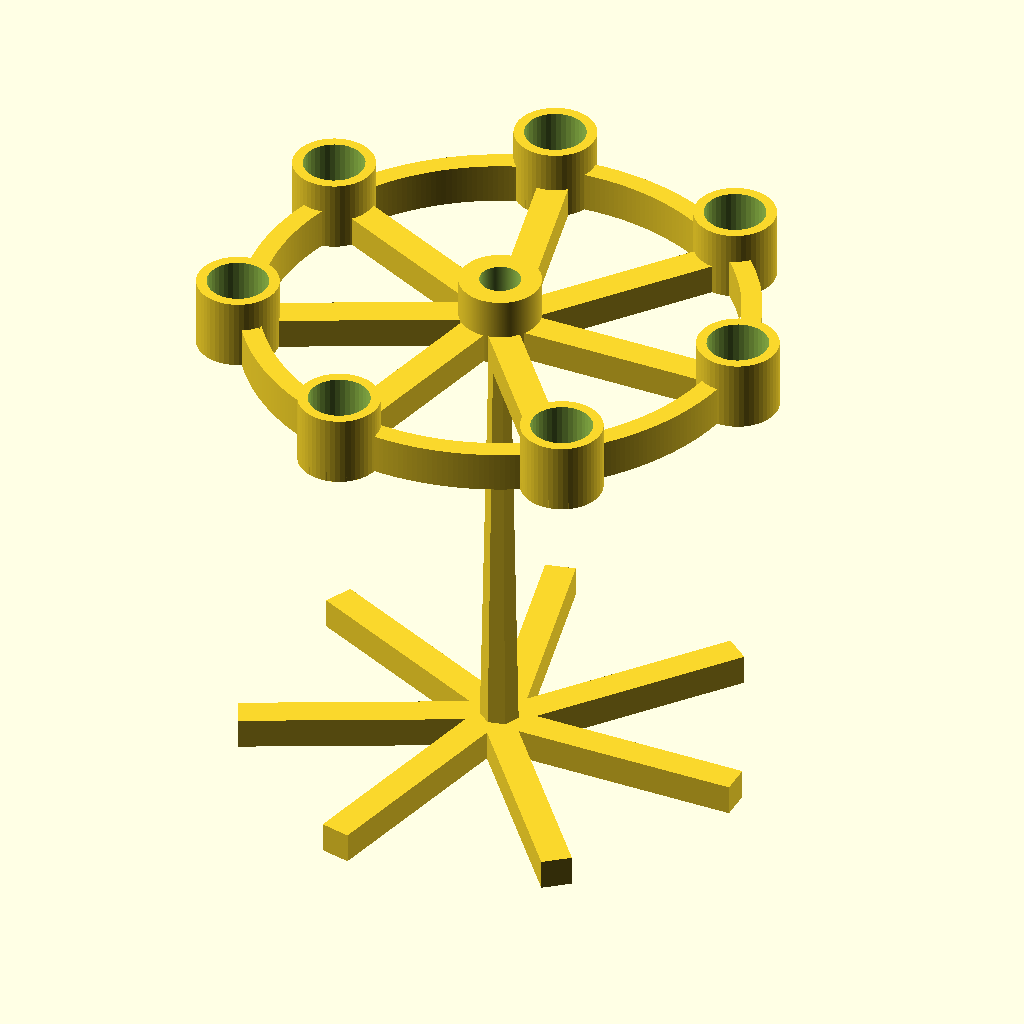
Cell 1 — every parameter at its default value.
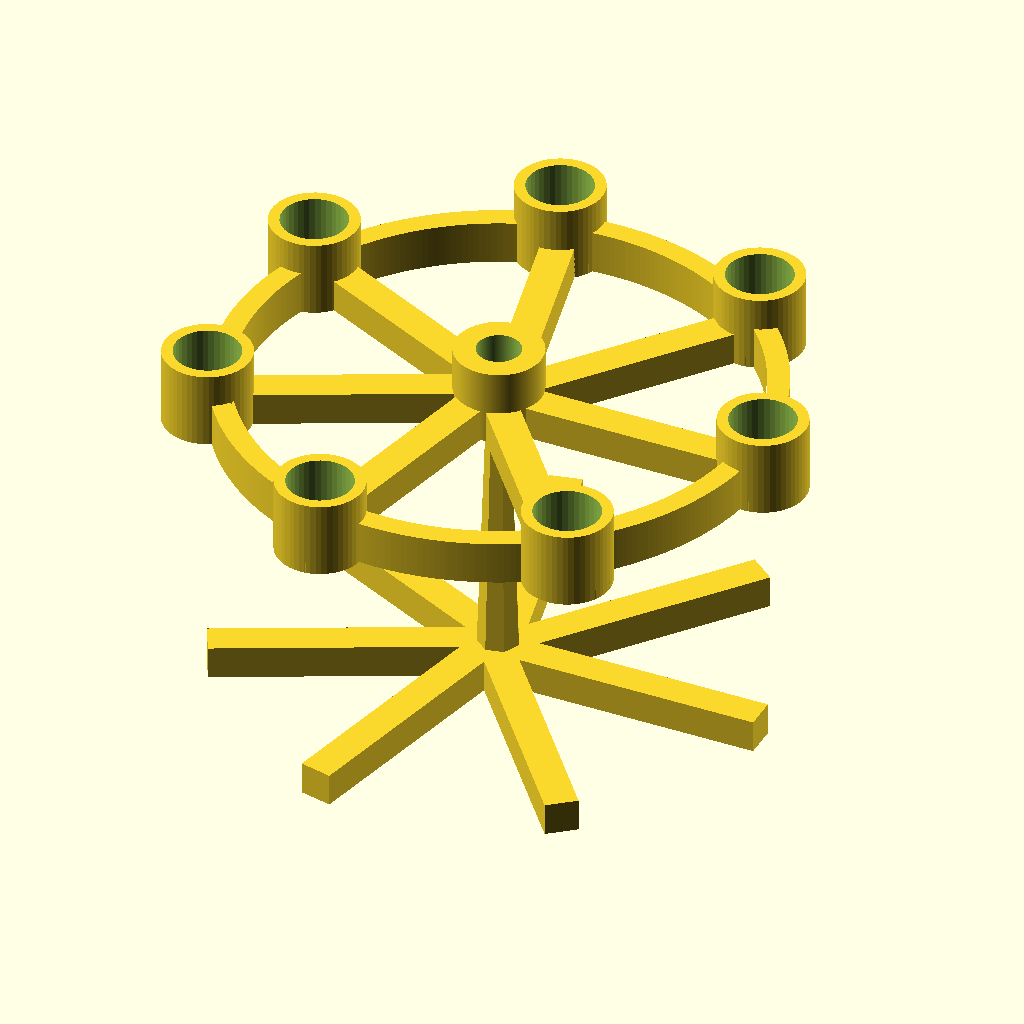
Cell 2: the same model with length = 30.
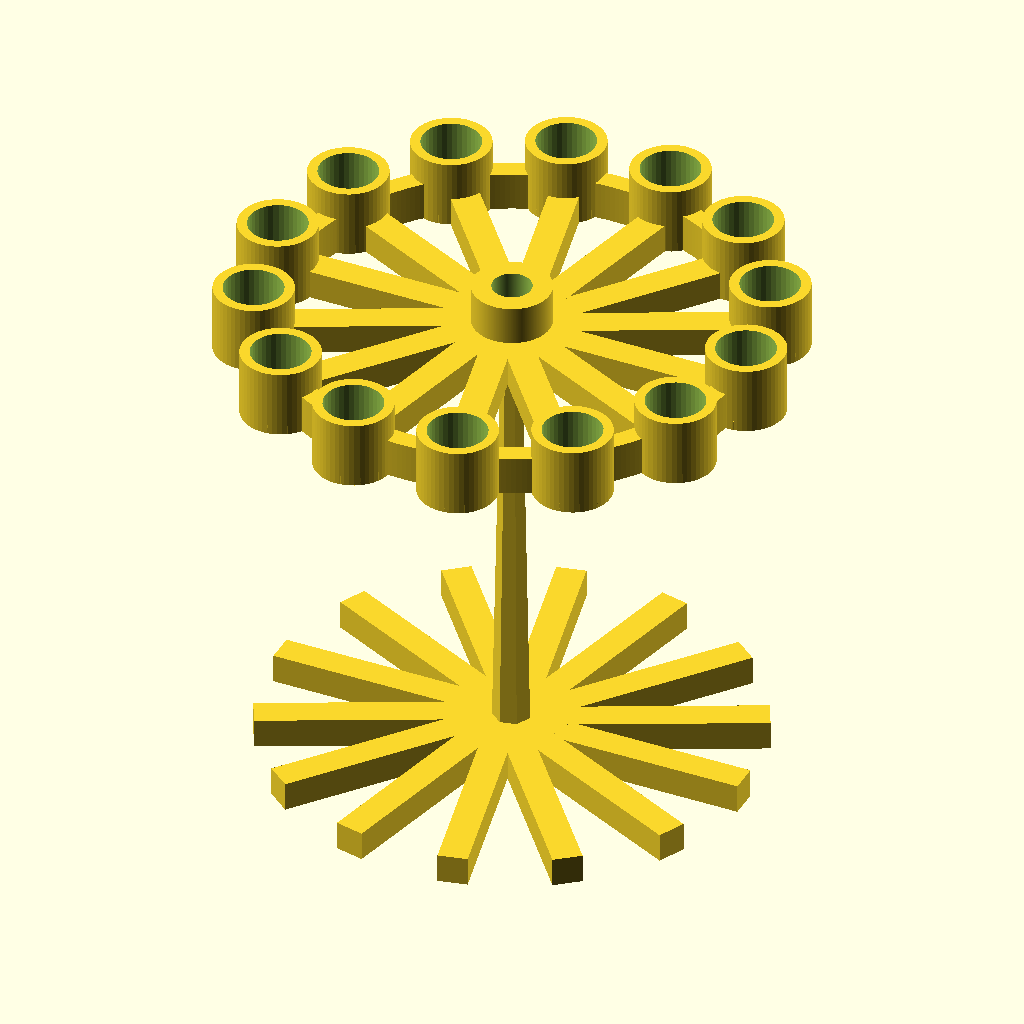
Cell 3: the same model with count = 14.
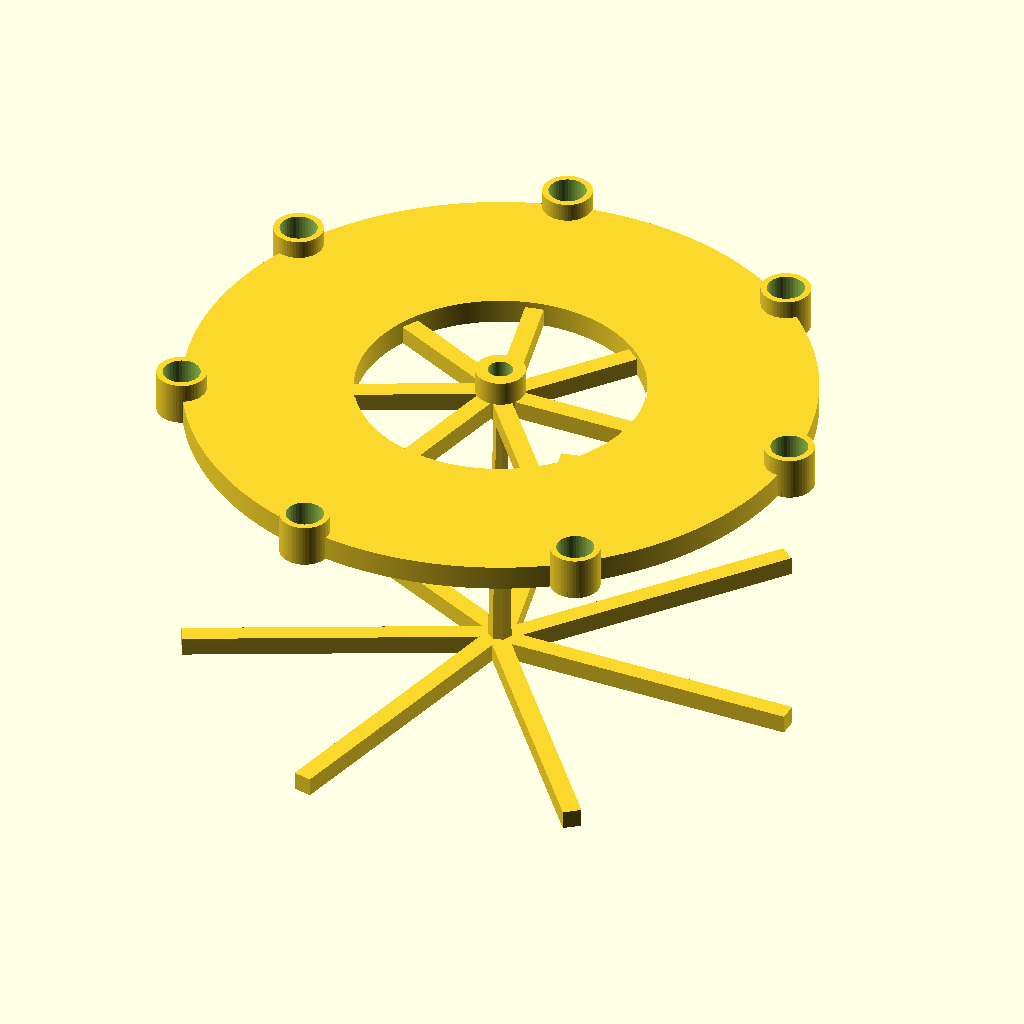
Cell 4: the same model with radius = 50.
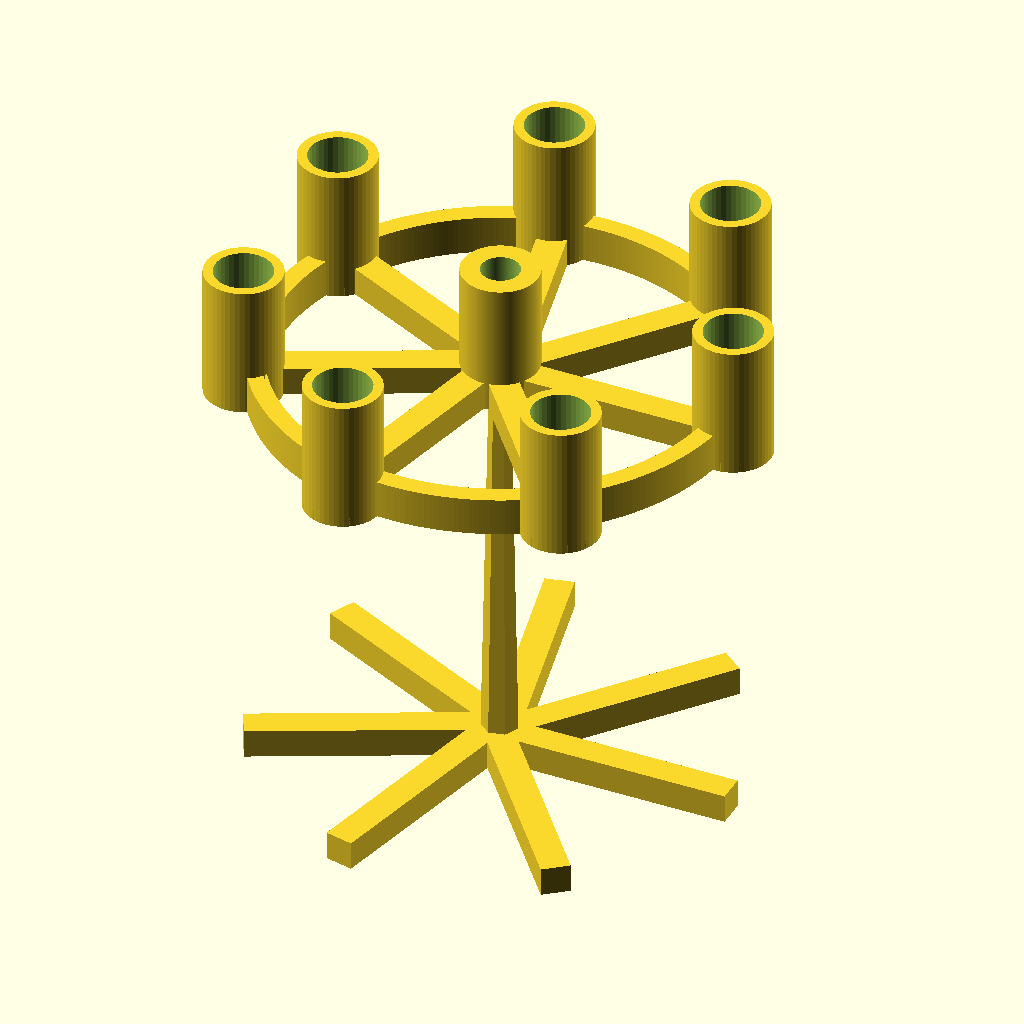
Cell 5: candleSize = 14 (everything else at default).
The same orthographic view direction (rotation 55°, 0°, 25°; colour scheme Cornfield) for every cell, with the view re-fitted per cell, so scale and position can differ between cells.
OpenSCAD source file examples/Parameteric/candleStand.scad:
/*[ Candle Stand ]*/
//Lenght of candle stand
length=50; // [70:large,50:medium,30:small]

// Center stand
cylinder(length,width-2);

//Radius of ring of stand
radius=25;

/* [ Number of candle holders ]*/
// Number of candle holders
count=7; //[3:14]

//Do you want center Candle
centerCandle=true;

/* [ Candle Holder ]*/
//Lenght of candle holder
candleSize=7;

//Width of candle holder
width=4;

//Size of hole for candle holder
holeSize=3;

CenterCandleWidth=4;
//Create center candle
translate([0,0,length-candleSize/2])
if(centerCandle){
    difference(){
        $fn=360;
        cylinder(candleSize,r=CenterCandleWidth);
        cylinder(candleSize+1,r=CenterCandleWidth-2);
    }
}else{
        sphere(CenterCandleWidth);
}

//make ring 
translate([0,0,length-candleSize/2]){
    make(radius, count,candleSize,length);
    //make bottom cover for candle holders
    make_ring_of(radius, count){
        cylinder(1,r=width);
    }
}

/*[Properties of support]*/

heightOfSupport=3;
widthOfSupport=3;

//Base of candle stand
for (a = [0 : count - 1]) {
    rotate(a*360/count) {
    translate([0, -width/2, 0]) 
        cube([radius, widthOfSupport, heightOfSupport]);
    }
}

/*[Properties of Ring]*/

heightOfRing=4;

widthOfRing=23;

//make ring with candle holders
module make(radius, count,candleSize,length){
    
    $fa = 0.5;
    $fs = 0.5;
    difference(){
        union(){
             //making holders
            make_ring_of(radius, count){ 
                cylinder(candleSize,r=width);
            }
            
            //Attaching holders to stand
            for (a = [0 : count - 1]) {
                rotate(a*360/count) {
                translate([0, -width/2, 0]) 
                    cube([radius, widthOfSupport, heightOfSupport]);
                }
            }
            
            //make ring
            linear_extrude(heightOfRing)
            difference(){    
                circle(radius);
                circle(widthOfRing);
            }
        }
        //Making holes in candle holder
        make_ring_of(radius, count){
            cylinder(candleSize+1,r=holeSize);
        }
    }
}


module make_ring_of(radius, count){
    for (a = [0 : count - 1]) {
        angle = a * 360 / count;
        translate(radius * [cos(angle), -sin(angle), 0])
                children();
    }
}

// Written by Amarjeet Singh Kapoor <amarjeet.kapoor1@gmail.com>
//
// To the extent possible under law, the author(s) have dedicated all
// copyright and related and neighboring rights to this software to the
// public domain worldwide. This software is distributed without any
// warranty.
//
// You should have received a copy of the CC0 Public Domain
// Dedication along with this software.
// If not, see <http://creativecommons.org/publicdomain/zero/1.0/>.
Parameter table extracted from the source (name, type, default, range or options):
length: number, default 50, options 70, 50, 30
radius: number, default 25
count: number, default 7, range 3 to 14
centerCandle: bool, default true
candleSize: number, default 7
width: number, default 4
holeSize: number, default 3
CenterCandleWidth: number, default 4
heightOfSupport: number, default 3
widthOfSupport: number, default 3
heightOfRing: number, default 4
widthOfRing: number, default 23
